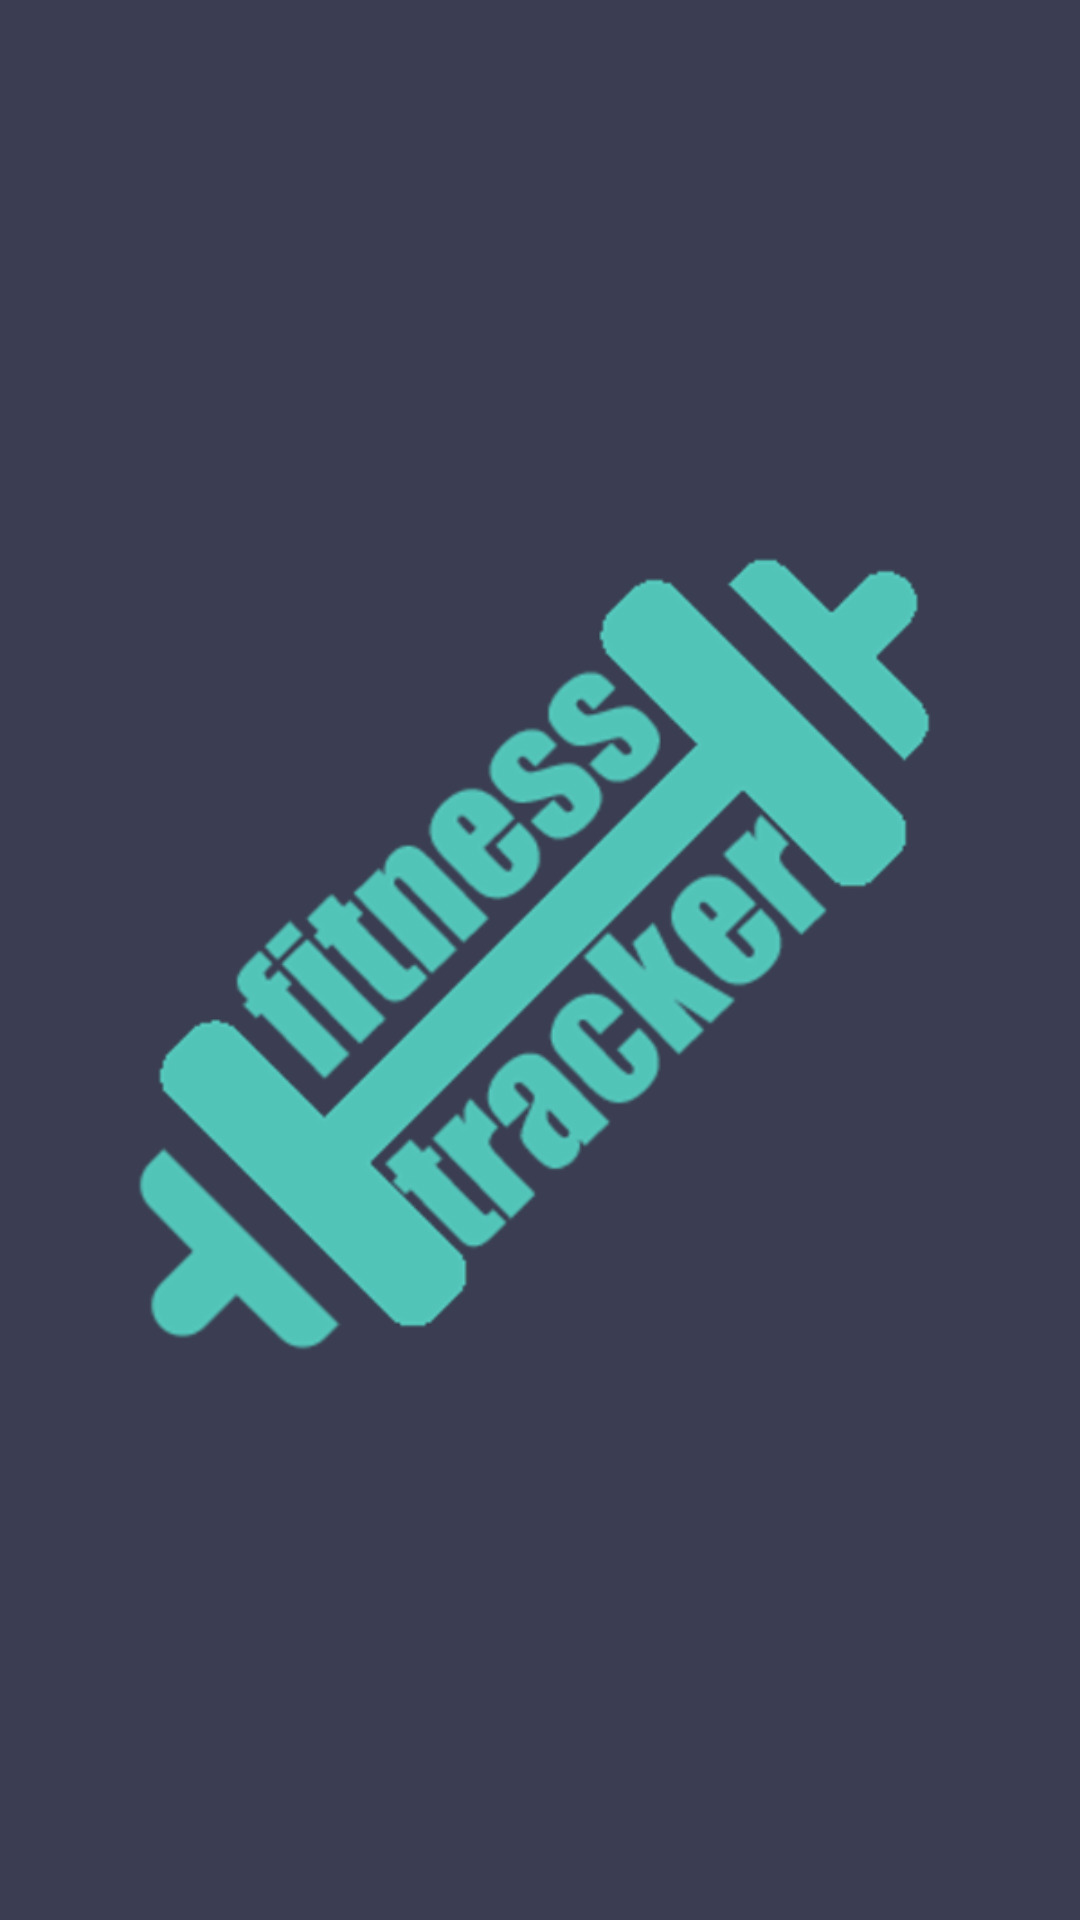

Write the Android layout XML for this screen, with the resource values it uses.
<!-- AndroidManifest.xml: application theme AppTheme -->
<!-- res/layout/activity_splash.xml -->
<?xml version="1.0" encoding="utf-8"?>
<LinearLayout xmlns:android="http://schemas.android.com/apk/res/android"
    xmlns:app="http://schemas.android.com/apk/res-auto"
    android:orientation="vertical" android:layout_width="match_parent"
    android:layout_height="match_parent"
    android:weightSum="1">

    <ImageView
        android:id="@+id/imgLogo"
        android:layout_width="match_parent"
        android:layout_height="match_parent"
        android:layout_centerInParent="true"
        android:src="@drawable/fitnesstrackerlogo" />

</LinearLayout>
<!-- resources referenced by this layout -->
<resources>
  <!-- drawable fitnesstrackerlogo: png bitmap (drawable-hdpi, 27806 bytes) -->
  <style name="AppTheme" parent="Theme.AppCompat.Light">
          
          <item name="colorPrimary">@color/colorPrimary</item>
          <item name="colorPrimaryDark">@color/colorPrimaryDark</item>
          <item name="colorAccent">@color/colorAccent</item>
          <item name="android:textColorPrimary">@color/primary_text_material_dark</item>
          <item name="android:textColorPrimaryInverse">@color/colorAccent</item>
          <item name="android:colorBackground">@color/colorPrimary</item>
          <item name="android:colorForeground">@color/foreground_material_dark</item>
      </style>
  <color name="colorPrimary">#3b3e52</color>
  <color name="colorPrimaryDark">#3b3e52</color>
  <color name="colorAccent">#53c5b9</color>
  <color name="primary_text_material_dark">#ffffff</color>
  <color name="foreground_material_dark">#3b3e52</color>
</resources>
